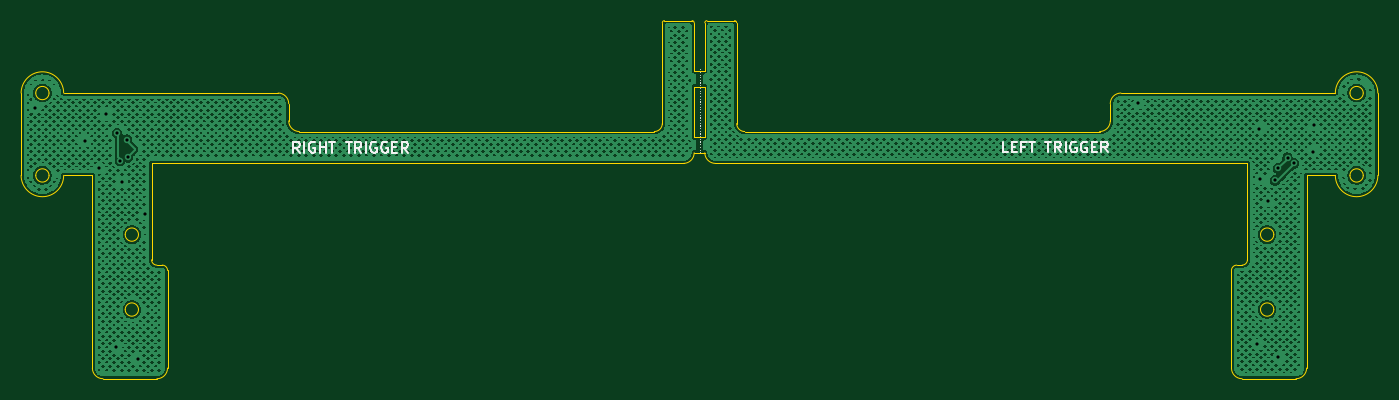
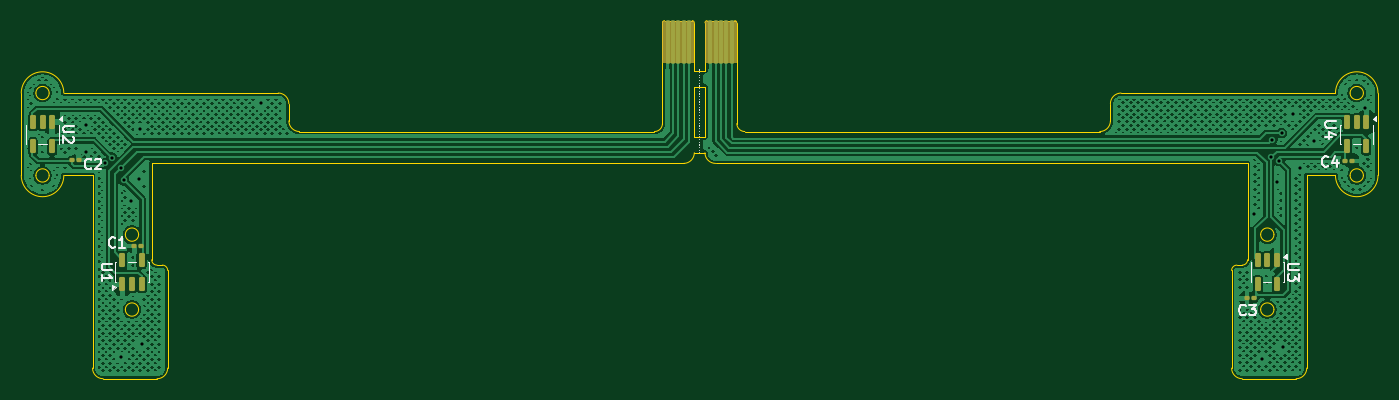
Circuit board: 11 layer files. Board 127.6 x 33.7 mm.
- bottom_copper: FPC_Trigger_Board-B_Cu.gbr (306232 bytes)
- bottom_mask: FPC_Trigger_Board-B_Mask.gbr (3083 bytes)
- paste: FPC_Trigger_Board-B_Paste.gbr (2332 bytes)
- bottom_silk: FPC_Trigger_Board-B_Silkscreen.gbr (12800 bytes)
- outline: FPC_Trigger_Board-Edge_Cuts.gbr (5591 bytes)
- top_copper: FPC_Trigger_Board-F_Cu.gbr (542687 bytes)
- top_mask: FPC_Trigger_Board-F_Mask.gbr (473 bytes)
- paste: FPC_Trigger_Board-F_Paste.gbr (468 bytes)
- top_silk: FPC_Trigger_Board-F_Silkscreen.gbr (10813 bytes)
- drill: FPC_Trigger_Board-NPTH.drl (277 bytes)
- drill: FPC_Trigger_Board-PTH.drl (728 bytes)

=== bottom_copper: FPC_Trigger_Board-B_Cu.gbr (306232 bytes, source omitted) ===
=== bottom_mask: FPC_Trigger_Board-B_Mask.gbr (3083 bytes, source withheld) ===
=== paste: FPC_Trigger_Board-B_Paste.gbr (2332 bytes, source withheld) ===
=== bottom_silk: FPC_Trigger_Board-B_Silkscreen.gbr (12800 bytes, source omitted) ===
=== outline: FPC_Trigger_Board-Edge_Cuts.gbr ===
%TF.GenerationSoftware,KiCad,Pcbnew,9.0.6-rc2*%
%TF.CreationDate,2025-12-12T00:50:13-08:00*%
%TF.ProjectId,FPC_Trigger_Board,4650435f-5472-4696-9767-65725f426f61,rev?*%
%TF.SameCoordinates,Original*%
%TF.FileFunction,Profile,NP*%
%FSLAX46Y46*%
G04 Gerber Fmt 4.6, Leading zero omitted, Abs format (unit mm)*
G04 Created by KiCad (PCBNEW 9.0.6-rc2) date 2025-12-12 00:50:13*
%MOMM*%
%LPD*%
G01*
G04 APERTURE LIST*
%TA.AperFunction,Profile*%
%ADD10C,0.050000*%
%TD*%
G04 APERTURE END LIST*
D10*
X165910102Y-157733349D02*
G75*
G02*
X164660100Y-157733349I-625001J0D01*
G01*
X164660100Y-157733349D02*
G75*
G02*
X165910102Y-157733349I625001J0D01*
G01*
X257330501Y-139986651D02*
G75*
G02*
X256330501Y-140986701I-1000001J-49D01*
G01*
X281128502Y-145117649D02*
G75*
G02*
X279878500Y-145117649I-625001J0D01*
G01*
X279878500Y-145117649D02*
G75*
G02*
X281128502Y-145117649I625001J0D01*
G01*
X219187500Y-135271750D02*
X219187501Y-134557250D01*
X222937501Y-140986649D02*
G75*
G02*
X222187551Y-140236650I-1J749949D01*
G01*
X256330501Y-140986647D02*
X222937501Y-140986649D01*
X157496500Y-145117649D02*
G75*
G02*
X156246500Y-145117649I-625000J0D01*
G01*
X156246500Y-145117649D02*
G75*
G02*
X157496500Y-145117649I625000J0D01*
G01*
X162574001Y-164241649D02*
G75*
G02*
X161573951Y-163241650I-1J1000049D01*
G01*
X272714899Y-157733348D02*
G75*
G02*
X271464899Y-157733348I-625000J0D01*
G01*
X271464899Y-157733348D02*
G75*
G02*
X272714899Y-157733348I625000J0D01*
G01*
X181044500Y-140986649D02*
G75*
G02*
X180044451Y-139986651I0J1000049D01*
G01*
X168643001Y-163241650D02*
G75*
G02*
X167643000Y-164241601I-1000001J50D01*
G01*
X168643001Y-163241650D02*
X168643000Y-154055150D01*
X219187499Y-136771752D02*
X218187500Y-136771752D01*
X269731999Y-164241650D02*
G75*
G02*
X268731950Y-163241650I1J1000050D01*
G01*
X272714902Y-150683549D02*
G75*
G02*
X271464900Y-150683549I-625001J0D01*
G01*
X271464900Y-150683549D02*
G75*
G02*
X272714902Y-150683549I625001J0D01*
G01*
X220187499Y-143986251D02*
X270232000Y-143986251D01*
X278503500Y-137367649D02*
G75*
G02*
X282503502Y-137367649I2000001J-1D01*
G01*
X215187501Y-140236650D02*
G75*
G02*
X214437501Y-140986701I-750001J-50D01*
G01*
X257330501Y-138367651D02*
X257330501Y-139986651D01*
X179044498Y-137367650D02*
X158871501Y-137367650D01*
X275801000Y-163241649D02*
G75*
G02*
X274801000Y-164241600I-1000000J49D01*
G01*
X275801000Y-145117648D02*
X278503500Y-145117649D01*
X179044498Y-137367650D02*
G75*
G02*
X180044450Y-138367651I2J-999950D01*
G01*
X218187501Y-142986251D02*
G75*
G02*
X217187501Y-143986201I-1000001J51D01*
G01*
X168143001Y-153555149D02*
X167643000Y-153555149D01*
X215187499Y-134557251D02*
X215187501Y-140236650D01*
X220187499Y-143986251D02*
G75*
G02*
X219187449Y-142986251I1J1000051D01*
G01*
X158871499Y-145117648D02*
G75*
G02*
X154871501Y-145117649I-1999999J48D01*
G01*
X282503500Y-145117649D02*
G75*
G02*
X278503500Y-145117649I-2000000J0D01*
G01*
X162574001Y-164241649D02*
X167643000Y-164241651D01*
X154871500Y-137367652D02*
X154871501Y-145117649D01*
X268732001Y-154055150D02*
G75*
G02*
X269232001Y-153555101I499999J50D01*
G01*
X269731999Y-164241650D02*
X274801000Y-164241649D01*
X167143000Y-143986251D02*
X217187501Y-143986251D01*
X270232000Y-143986251D02*
X270231999Y-153055146D01*
X167643000Y-153555149D02*
G75*
G02*
X167142951Y-153055150I0J500049D01*
G01*
X218187501Y-142986251D02*
X219187500Y-142986251D01*
X214437499Y-140986648D02*
X181044500Y-140986649D01*
X257330501Y-138367651D02*
G75*
G02*
X258330497Y-137367601I999999J51D01*
G01*
X275801000Y-163241649D02*
X275801000Y-145117648D01*
X282503500Y-145117649D02*
X282503501Y-137367649D01*
X281128500Y-137367650D02*
G75*
G02*
X279878502Y-137367650I-624999J0D01*
G01*
X279878502Y-137367650D02*
G75*
G02*
X281128500Y-137367650I624999J0D01*
G01*
X167143000Y-153055150D02*
X167143000Y-143986251D01*
X168143001Y-153555149D02*
G75*
G02*
X168642951Y-154055150I-1J-499951D01*
G01*
X165910099Y-150683549D02*
G75*
G02*
X164660101Y-150683549I-624999J0D01*
G01*
X164660101Y-150683549D02*
G75*
G02*
X165910099Y-150683549I624999J0D01*
G01*
X157496500Y-137367649D02*
G75*
G02*
X156246500Y-137367649I-625000J0D01*
G01*
X156246500Y-137367649D02*
G75*
G02*
X157496500Y-137367649I625000J0D01*
G01*
X219187499Y-136771752D02*
X219187500Y-141486251D01*
X218187501Y-135271750D02*
X218187499Y-134557251D01*
X218187500Y-141486251D02*
X218187500Y-136771752D01*
X222187500Y-140236650D02*
X222187502Y-134557250D01*
X218187500Y-141486251D02*
X219187500Y-141486251D01*
X270231999Y-153055146D02*
G75*
G02*
X269731997Y-153555199I-499999J-54D01*
G01*
X154871500Y-137367652D02*
G75*
G02*
X158871500Y-137367650I2000000J52D01*
G01*
X268732001Y-154055150D02*
X268732000Y-163241650D01*
X278503500Y-137367649D02*
X258330497Y-137367648D01*
X180044500Y-139986651D02*
X180044500Y-138367651D01*
X269731997Y-153555148D02*
X269232001Y-153555148D01*
X158871499Y-145117648D02*
X161574001Y-145117649D01*
X218187501Y-135271750D02*
X219187500Y-135271750D01*
X161574001Y-145117649D02*
X161574001Y-163241650D01*
%TO.C,J2*%
X215187499Y-134557251D02*
X215187499Y-130757251D01*
X215387499Y-130557251D02*
X217987499Y-130557251D01*
X218187499Y-130757251D02*
X218187499Y-134557251D01*
X215187499Y-130757251D02*
G75*
G02*
X215387499Y-130557251I200000J0D01*
G01*
X217987499Y-130557251D02*
G75*
G02*
X218187499Y-130757251I0J-200000D01*
G01*
%TO.C,J1*%
X219187501Y-134557250D02*
X219187501Y-130757250D01*
X219387501Y-130557250D02*
X221987501Y-130557250D01*
X222187501Y-130757250D02*
X222187501Y-134557250D01*
X219187501Y-130757250D02*
G75*
G02*
X219387501Y-130557250I200000J0D01*
G01*
X221987501Y-130557250D02*
G75*
G02*
X222187501Y-130757250I0J-200000D01*
G01*
%TD*%
M02*

=== top_copper: FPC_Trigger_Board-F_Cu.gbr (542687 bytes, source omitted) ===
=== top_mask: FPC_Trigger_Board-F_Mask.gbr ===
%TF.GenerationSoftware,KiCad,Pcbnew,9.0.6-rc2*%
%TF.CreationDate,2025-12-12T00:50:13-08:00*%
%TF.ProjectId,FPC_Trigger_Board,4650435f-5472-4696-9767-65725f426f61,rev?*%
%TF.SameCoordinates,Original*%
%TF.FileFunction,Soldermask,Top*%
%TF.FilePolarity,Negative*%
%FSLAX46Y46*%
G04 Gerber Fmt 4.6, Leading zero omitted, Abs format (unit mm)*
G04 Created by KiCad (PCBNEW 9.0.6-rc2) date 2025-12-12 00:50:13*
%MOMM*%
%LPD*%
G01*
G04 APERTURE LIST*
G04 APERTURE END LIST*
M02*

=== paste: FPC_Trigger_Board-F_Paste.gbr ===
%TF.GenerationSoftware,KiCad,Pcbnew,9.0.6-rc2*%
%TF.CreationDate,2025-12-12T00:50:13-08:00*%
%TF.ProjectId,FPC_Trigger_Board,4650435f-5472-4696-9767-65725f426f61,rev?*%
%TF.SameCoordinates,Original*%
%TF.FileFunction,Paste,Top*%
%TF.FilePolarity,Positive*%
%FSLAX46Y46*%
G04 Gerber Fmt 4.6, Leading zero omitted, Abs format (unit mm)*
G04 Created by KiCad (PCBNEW 9.0.6-rc2) date 2025-12-12 00:50:13*
%MOMM*%
%LPD*%
G01*
G04 APERTURE LIST*
G04 APERTURE END LIST*
M02*

=== top_silk: FPC_Trigger_Board-F_Silkscreen.gbr (10813 bytes, source omitted) ===
=== drill: FPC_Trigger_Board-NPTH.drl ===
M48
; DRILL file {KiCad 9.0.6-rc2} date 2025-12-12T00:50:16-0800
; FORMAT={-:-/ absolute / metric / decimal}
; #@! TF.CreationDate,2025-12-12T00:50:16-08:00
; #@! TF.GenerationSoftware,Kicad,Pcbnew,9.0.6-rc2
; #@! TF.FileFunction,NonPlated,1,2,NPTH
FMAT,2
METRIC
%
G90
G05
M30

=== drill: FPC_Trigger_Board-PTH.drl ===
M48
; DRILL file {KiCad 9.0.6-rc2} date 2025-12-12T00:50:16-0800
; FORMAT={-:-/ absolute / metric / decimal}
; #@! TF.CreationDate,2025-12-12T00:50:16-08:00
; #@! TF.GenerationSoftware,Kicad,Pcbnew,9.0.6-rc2
; #@! TF.FileFunction,Plated,1,2,PTH
FMAT,2
METRIC
; #@! TA.AperFunction,Plated,PTH,ViaDrill
T1C0.300
%
G90
G05
T1
X156.13Y-138.74
X160.923Y-141.903
X162.24Y-144.4
X162.88Y-139.33
X163.82Y-161.3
X163.9Y-141.13
X164.174Y-143.732
X164.33Y-145.74
X164.82Y-141.74
X164.92Y-143.4
X165.82Y-162.35
X166.56Y-148.74
X259.983Y-138.347
X271.15Y-161.02
X271.362Y-140.71
X271.42Y-145.43
X272.201Y-147.568
X272.836Y-145.586
X273.13Y-162.23
X273.135Y-144.449
X274.004Y-143.453
X274.614Y-143.986
X276.442Y-142.869
X276.454Y-140.335
M30
